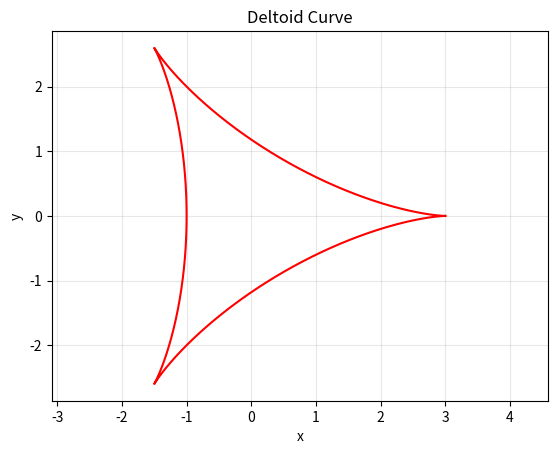
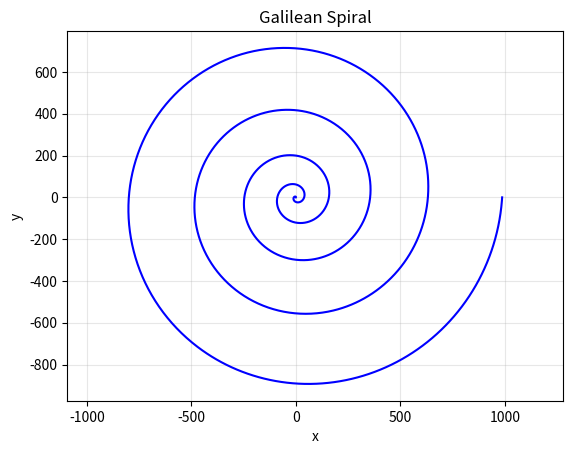
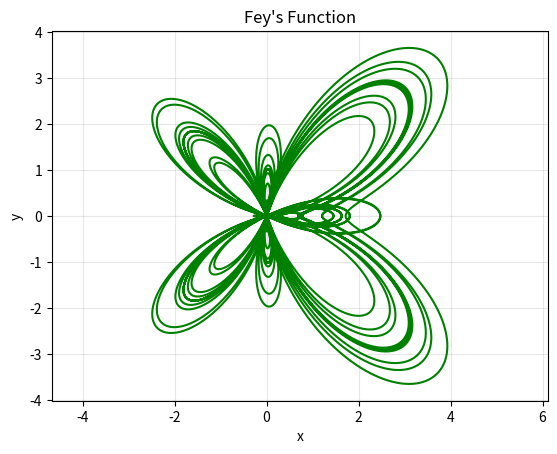

Source code (Python) for these figures, in order:
import argparse 
import numpy as np 
import matplotlib.pyplot as plt 

def deltoid(n=2000):
    # 0 <= theta < 2pi
    theta = np.linspace(0, 2*np.pi, n)
    x = 2*np.cos(theta) + np.cos(2*theta)
    y = 2*np.sin(theta) - np.sin(2*theta)
    return x, y

def galilean_spiral(n=4000):
    # r = theta^2, 0 <= theta <= 10pi
    theta = np.linspace(0, 10*np.pi, n)
    r = theta**2
    x = r * np.cos(theta)
    y = r * np.sin(theta)
    return x, y

def feys_function(n=12000):
    # r = e^{cosθ} - 2cos(4θ) + sin^5(θ/12), 0 <= θ <= 24pi
    theta = np.linspace(0, 24*np.pi, n)
    r = np.exp(np.cos(theta)) - 2*np.cos(4*theta) + (np.sin(theta/12))**5
    x = r * np.cos(theta)
    y = r * np.sin(theta)
    return x, y

def plot_xy(x, y, title, color=None):
    plt.figure()
    plt.plot(x, y, color=color)
    plt.xlabel("x")
    plt.ylabel("y")
    plt.title(title)
    plt.axis("equal")  # makes the curves not look squished
    plt.grid(True, alpha=0.3)

# deltoid
x, y = deltoid()
plot_xy(x, y, "Deltoid Curve", color="red")
plt.show()

# galilean spiral
x, y = galilean_spiral()
plot_xy(x, y, "Galilean Spiral", color="blue")
plt.show()

# fey's function
x, y = feys_function()
plot_xy(x, y, "Fey's Function", color="green")
plt.show()

if __name__ == "__main__":
    parser = argparse.ArgumentParser(
                    prog='Visualization Classwork: Luna Miles',
                    description='Created functions to plot the Deltoid, Galilean Spiral, and Feys, and a function to plot each graph.'
    )

    args = parser.parse_args()
